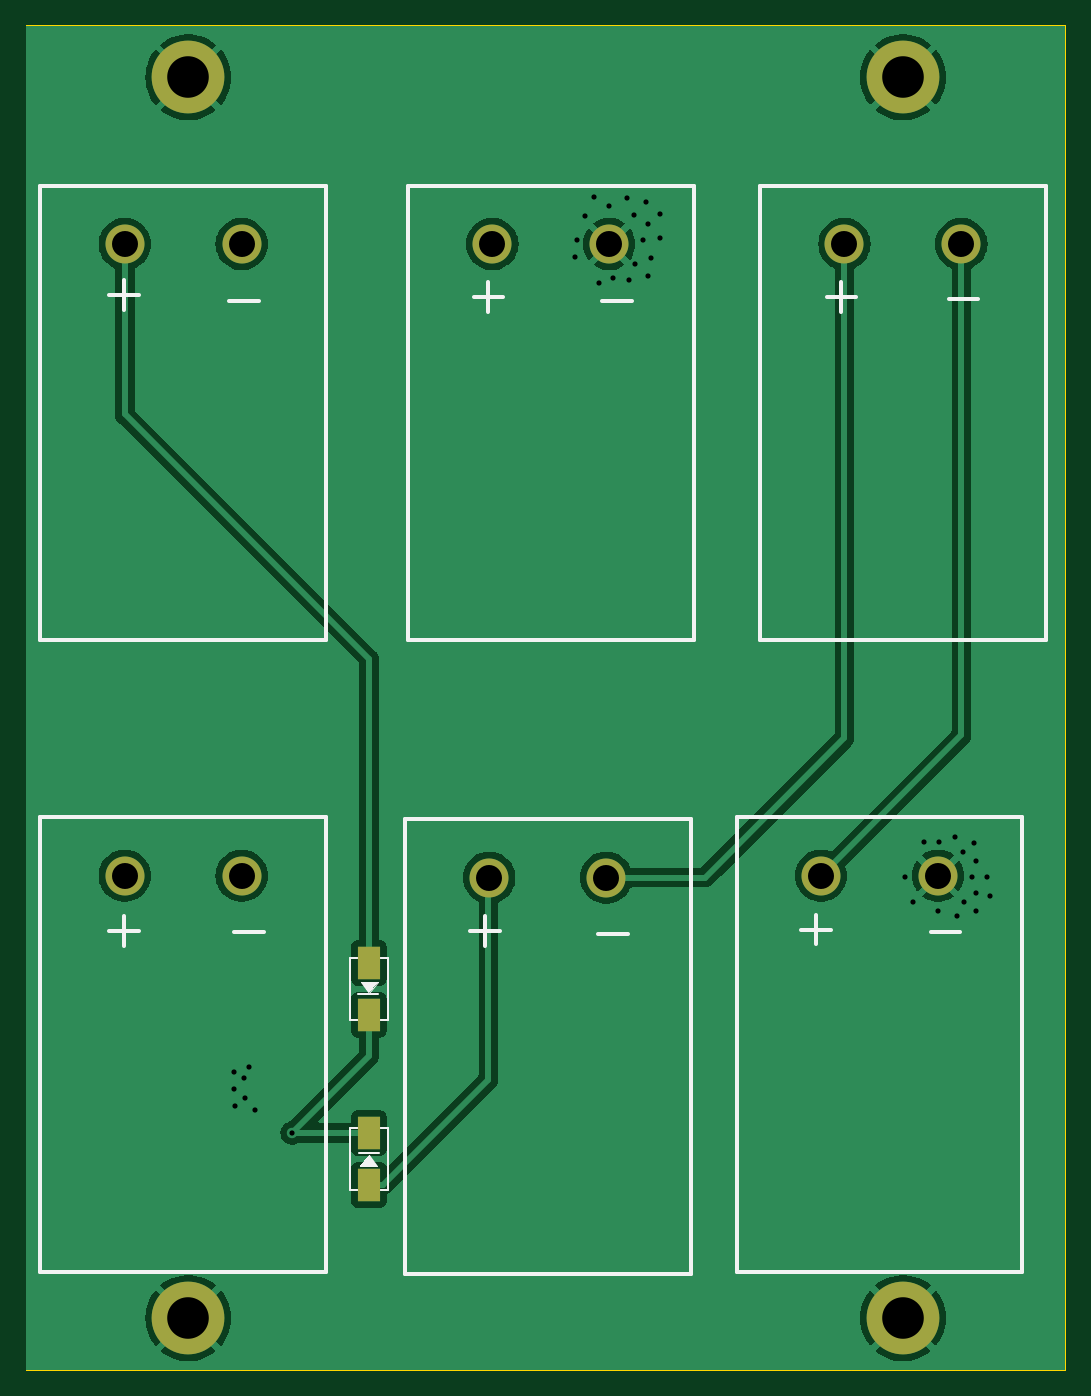
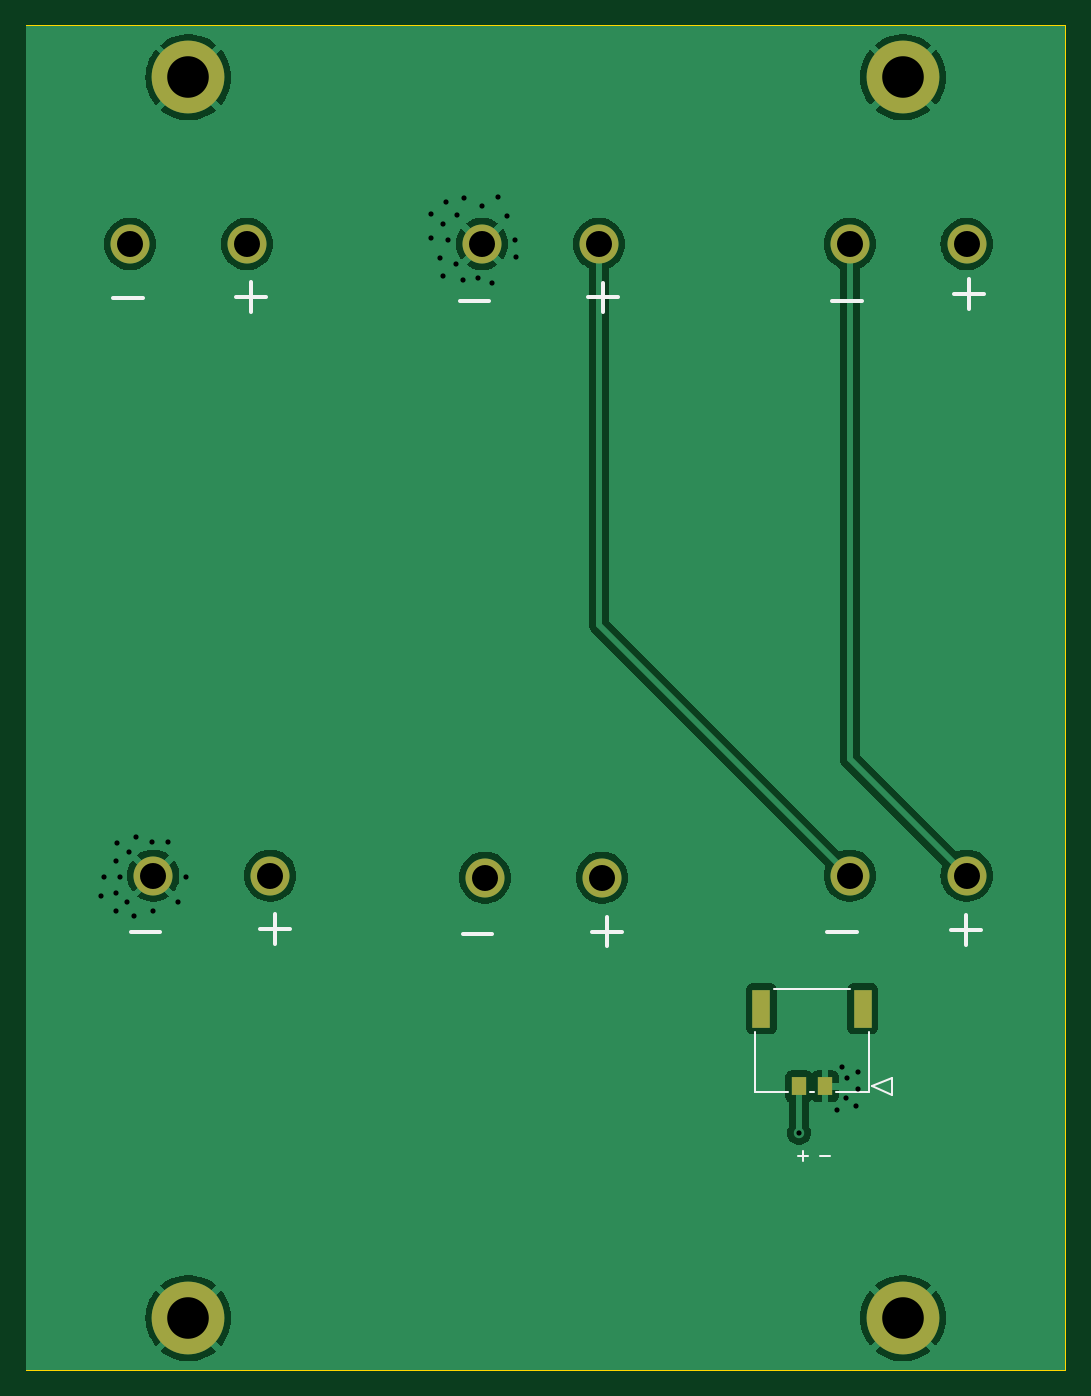
Circuit board: 11 layer files. Board 80.0 x 103.5 mm.
- bottom_copper: solar-cell-pcbs-usbUPDATING-B_Cu.gbl (37206 bytes)
- bottom_mask: solar-cell-pcbs-usbUPDATING-B_Mask.gbs (1158 bytes)
- paste: solar-cell-pcbs-usbUPDATING-B_Paste.gbp (673 bytes)
- bottom_silk: solar-cell-pcbs-usbUPDATING-B_Silkscreen.gbo (2749 bytes)
- outline: solar-cell-pcbs-usbUPDATING-Edge_Cuts.gm1 (1143 bytes)
- top_copper: solar-cell-pcbs-usbUPDATING-F_Cu.gtl (42759 bytes)
- top_mask: solar-cell-pcbs-usbUPDATING-F_Mask.gts (1130 bytes)
- paste: solar-cell-pcbs-usbUPDATING-F_Paste.gtp (640 bytes)
- top_silk: solar-cell-pcbs-usbUPDATING-F_Silkscreen.gto (4257 bytes)
- drill: solar-cell-pcbs-usbUPDATING-NPTH.drl (282 bytes)
- drill: solar-cell-pcbs-usbUPDATING-PTH.drl (1257 bytes)

=== bottom_copper: solar-cell-pcbs-usbUPDATING-B_Cu.gbl (37206 bytes, source omitted) ===
=== bottom_mask: solar-cell-pcbs-usbUPDATING-B_Mask.gbs ===
G04 #@! TF.GenerationSoftware,KiCad,Pcbnew,7.0.1-0*
G04 #@! TF.CreationDate,2023-03-19T01:48:45-04:00*
G04 #@! TF.ProjectId,solar-cell-pcbs-usbUPDATING,736f6c61-722d-4636-956c-6c2d70636273,3*
G04 #@! TF.SameCoordinates,Original*
G04 #@! TF.FileFunction,Soldermask,Bot*
G04 #@! TF.FilePolarity,Negative*
%FSLAX46Y46*%
G04 Gerber Fmt 4.6, Leading zero omitted, Abs format (unit mm)*
G04 Created by KiCad (PCBNEW 7.0.1-0) date 2023-03-19 01:48:45*
%MOMM*%
%LPD*%
G01*
G04 APERTURE LIST*
%ADD10C,5.600000*%
%ADD11C,3.000000*%
%ADD12R,1.100000X1.450000*%
%ADD13R,1.350000X2.899999*%
G04 APERTURE END LIST*
D10*
X84600000Y-42750000D03*
D11*
X107768000Y-104348000D03*
X116768000Y-104348000D03*
X133300000Y-104200000D03*
X142300000Y-104200000D03*
D10*
X139600000Y-138250000D03*
D11*
X79700000Y-104200000D03*
X88700000Y-104200000D03*
X135100000Y-55580000D03*
X144100000Y-55580000D03*
D10*
X84600000Y-138250000D03*
D11*
X79700000Y-55580000D03*
X88700000Y-55580000D03*
D10*
X139600000Y-42750000D03*
D11*
X108000000Y-55580000D03*
X117000000Y-55580000D03*
D12*
X90605000Y-120420000D03*
X92605001Y-120420000D03*
D13*
X87710002Y-114445001D03*
X95499997Y-114445001D03*
M02*

=== paste: solar-cell-pcbs-usbUPDATING-B_Paste.gbp ===
G04 #@! TF.GenerationSoftware,KiCad,Pcbnew,7.0.1-0*
G04 #@! TF.CreationDate,2023-03-19T01:48:45-04:00*
G04 #@! TF.ProjectId,solar-cell-pcbs-usbUPDATING,736f6c61-722d-4636-956c-6c2d70636273,3*
G04 #@! TF.SameCoordinates,Original*
G04 #@! TF.FileFunction,Paste,Bot*
G04 #@! TF.FilePolarity,Positive*
%FSLAX46Y46*%
G04 Gerber Fmt 4.6, Leading zero omitted, Abs format (unit mm)*
G04 Created by KiCad (PCBNEW 7.0.1-0) date 2023-03-19 01:48:45*
%MOMM*%
%LPD*%
G01*
G04 APERTURE LIST*
%ADD10R,1.100000X1.450000*%
%ADD11R,1.350000X2.899999*%
G04 APERTURE END LIST*
D10*
X90605000Y-120420000D03*
X92605001Y-120420000D03*
D11*
X87710002Y-114445001D03*
X95499997Y-114445001D03*
M02*

=== bottom_silk: solar-cell-pcbs-usbUPDATING-B_Silkscreen.gbo ===
G04 #@! TF.GenerationSoftware,KiCad,Pcbnew,7.0.1-0*
G04 #@! TF.CreationDate,2023-03-19T01:48:45-04:00*
G04 #@! TF.ProjectId,solar-cell-pcbs-usbUPDATING,736f6c61-722d-4636-956c-6c2d70636273,3*
G04 #@! TF.SameCoordinates,Original*
G04 #@! TF.FileFunction,Legend,Bot*
G04 #@! TF.FilePolarity,Positive*
%FSLAX46Y46*%
G04 Gerber Fmt 4.6, Leading zero omitted, Abs format (unit mm)*
G04 Created by KiCad (PCBNEW 7.0.1-0) date 2023-03-19 01:48:45*
%MOMM*%
%LPD*%
G01*
G04 APERTURE LIST*
%ADD10C,0.150000*%
%ADD11C,0.300000*%
%ADD12C,0.120000*%
%ADD13C,5.600000*%
%ADD14C,3.000000*%
%ADD15R,1.100000X1.450000*%
%ADD16R,1.350000X2.899999*%
G04 APERTURE END LIST*
D10*
X91000951Y-125801666D02*
X90239047Y-125801666D01*
D11*
X88157142Y-108545000D02*
X90442857Y-108545000D01*
D10*
X92700951Y-125781666D02*
X91939047Y-125781666D01*
X92319999Y-126162619D02*
X92319999Y-125400714D01*
D11*
X116205142Y-108703000D02*
X118490857Y-108703000D01*
X78359142Y-59427000D02*
X80644857Y-59427000D01*
X79501999Y-60569857D02*
X79501999Y-58284142D01*
X145414857Y-59699000D02*
X143129143Y-59699000D01*
X87757142Y-59935000D02*
X90042857Y-59935000D01*
X141757142Y-108545000D02*
X144042857Y-108545000D01*
X107383000Y-107355142D02*
X107383000Y-109640857D01*
X108525857Y-108497999D02*
X106240142Y-108497999D01*
X132925000Y-109452857D02*
X132925000Y-107167143D01*
X134067857Y-108310000D02*
X131782142Y-108310000D01*
X79745000Y-109542857D02*
X79745000Y-107257143D01*
X80887857Y-108400000D02*
X78602142Y-108400000D01*
X134785000Y-60822857D02*
X134785000Y-58537143D01*
X135927857Y-59680000D02*
X133642142Y-59680000D01*
X118722857Y-59935000D02*
X116437143Y-59935000D01*
X107665000Y-60832857D02*
X107665000Y-58547143D01*
X108807857Y-59690000D02*
X106522142Y-59690000D01*
D12*
X86976008Y-120420000D02*
X85452008Y-119785000D01*
X95979991Y-116215040D02*
X95979991Y-120845000D01*
X95979991Y-120845000D02*
X93475041Y-120845000D01*
X87230008Y-120845000D02*
X87230008Y-116215040D01*
X85452008Y-119785000D02*
X85452008Y-121055000D01*
X91734961Y-120845000D02*
X91475040Y-120845000D01*
X85452008Y-121055000D02*
X86976008Y-120420000D01*
X89734960Y-120845000D02*
X87230008Y-120845000D01*
X88689018Y-112895000D02*
X94520981Y-112895000D01*
%LPC*%
D13*
X84600000Y-42750000D03*
D14*
X107768000Y-104348000D03*
X116768000Y-104348000D03*
X133300000Y-104200000D03*
X142300000Y-104200000D03*
D13*
X139600000Y-138250000D03*
D14*
X79700000Y-104200000D03*
X88700000Y-104200000D03*
X135100000Y-55580000D03*
X144100000Y-55580000D03*
D13*
X84600000Y-138250000D03*
D14*
X79700000Y-55580000D03*
X88700000Y-55580000D03*
D13*
X139600000Y-42750000D03*
D14*
X108000000Y-55580000D03*
X117000000Y-55580000D03*
D15*
X90605000Y-120420000D03*
X92605001Y-120420000D03*
D16*
X87710002Y-114445001D03*
X95499997Y-114445001D03*
M02*

=== outline: solar-cell-pcbs-usbUPDATING-Edge_Cuts.gm1 ===
G04 #@! TF.GenerationSoftware,KiCad,Pcbnew,7.0.1-0*
G04 #@! TF.CreationDate,2023-03-19T01:48:46-04:00*
G04 #@! TF.ProjectId,solar-cell-pcbs-usbUPDATING,736f6c61-722d-4636-956c-6c2d70636273,3*
G04 #@! TF.SameCoordinates,Original*
G04 #@! TF.FileFunction,Profile,NP*
%FSLAX46Y46*%
G04 Gerber Fmt 4.6, Leading zero omitted, Abs format (unit mm)*
G04 Created by KiCad (PCBNEW 7.0.1-0) date 2023-03-19 01:48:46*
%MOMM*%
%LPD*%
G01*
G04 APERTURE LIST*
G04 #@! TA.AperFunction,Profile*
%ADD10C,0.100000*%
G04 #@! TD*
G04 APERTURE END LIST*
D10*
X143600000Y-38750000D02*
X152100000Y-38750000D01*
X80600000Y-142250000D02*
X88600000Y-142250000D01*
X135600000Y-142250000D02*
X88600000Y-142250000D01*
X80650000Y-38750000D02*
X88650000Y-38750000D01*
X135600000Y-38750000D02*
X143600000Y-38750000D01*
X152100000Y-38750000D02*
X152100000Y-142250000D01*
X80600000Y-142250000D02*
X72100000Y-142250000D01*
X143600000Y-142250000D02*
X152100000Y-142250000D01*
X135600000Y-142250000D02*
X143600000Y-142250000D01*
X88650000Y-38750000D02*
X135600000Y-38750000D01*
X80650000Y-38750000D02*
X72100000Y-38750000D01*
X72100000Y-142250000D02*
X72100000Y-38750000D01*
M02*

=== top_copper: solar-cell-pcbs-usbUPDATING-F_Cu.gtl (42759 bytes, source omitted) ===
=== top_mask: solar-cell-pcbs-usbUPDATING-F_Mask.gts ===
G04 #@! TF.GenerationSoftware,KiCad,Pcbnew,7.0.1-0*
G04 #@! TF.CreationDate,2023-03-19T01:48:45-04:00*
G04 #@! TF.ProjectId,solar-cell-pcbs-usbUPDATING,736f6c61-722d-4636-956c-6c2d70636273,3*
G04 #@! TF.SameCoordinates,Original*
G04 #@! TF.FileFunction,Soldermask,Top*
G04 #@! TF.FilePolarity,Negative*
%FSLAX46Y46*%
G04 Gerber Fmt 4.6, Leading zero omitted, Abs format (unit mm)*
G04 Created by KiCad (PCBNEW 7.0.1-0) date 2023-03-19 01:48:45*
%MOMM*%
%LPD*%
G01*
G04 APERTURE LIST*
%ADD10C,5.600000*%
%ADD11C,3.000000*%
%ADD12R,1.700000X2.500000*%
G04 APERTURE END LIST*
D10*
X84600000Y-42750000D03*
D11*
X107768000Y-104348000D03*
X116768000Y-104348000D03*
X133300000Y-104200000D03*
X142300000Y-104200000D03*
D12*
X98500000Y-114900000D03*
X98500000Y-110900000D03*
D10*
X139600000Y-138250000D03*
D11*
X79700000Y-104200000D03*
X88700000Y-104200000D03*
X135100000Y-55580000D03*
X144100000Y-55580000D03*
D12*
X98500000Y-124000000D03*
X98500000Y-128000000D03*
D10*
X84600000Y-138250000D03*
D11*
X79700000Y-55580000D03*
X88700000Y-55580000D03*
D10*
X139600000Y-42750000D03*
D11*
X108000000Y-55580000D03*
X117000000Y-55580000D03*
M02*

=== paste: solar-cell-pcbs-usbUPDATING-F_Paste.gtp ===
G04 #@! TF.GenerationSoftware,KiCad,Pcbnew,7.0.1-0*
G04 #@! TF.CreationDate,2023-03-19T01:48:45-04:00*
G04 #@! TF.ProjectId,solar-cell-pcbs-usbUPDATING,736f6c61-722d-4636-956c-6c2d70636273,3*
G04 #@! TF.SameCoordinates,Original*
G04 #@! TF.FileFunction,Paste,Top*
G04 #@! TF.FilePolarity,Positive*
%FSLAX46Y46*%
G04 Gerber Fmt 4.6, Leading zero omitted, Abs format (unit mm)*
G04 Created by KiCad (PCBNEW 7.0.1-0) date 2023-03-19 01:48:45*
%MOMM*%
%LPD*%
G01*
G04 APERTURE LIST*
%ADD10R,1.700000X2.500000*%
G04 APERTURE END LIST*
D10*
X98500000Y-114900000D03*
X98500000Y-110900000D03*
X98500000Y-124000000D03*
X98500000Y-128000000D03*
M02*

=== top_silk: solar-cell-pcbs-usbUPDATING-F_Silkscreen.gto ===
G04 #@! TF.GenerationSoftware,KiCad,Pcbnew,7.0.1-0*
G04 #@! TF.CreationDate,2023-03-19T01:48:45-04:00*
G04 #@! TF.ProjectId,solar-cell-pcbs-usbUPDATING,736f6c61-722d-4636-956c-6c2d70636273,3*
G04 #@! TF.SameCoordinates,Original*
G04 #@! TF.FileFunction,Legend,Top*
G04 #@! TF.FilePolarity,Positive*
%FSLAX46Y46*%
G04 Gerber Fmt 4.6, Leading zero omitted, Abs format (unit mm)*
G04 Created by KiCad (PCBNEW 7.0.1-0) date 2023-03-19 01:48:45*
%MOMM*%
%LPD*%
G01*
G04 APERTURE LIST*
%ADD10C,0.300000*%
%ADD11C,0.120000*%
%ADD12C,0.100000*%
%ADD13C,5.600000*%
%ADD14C,3.000000*%
%ADD15R,1.700000X2.500000*%
G04 APERTURE END LIST*
D10*
X133731142Y-59681000D02*
X136016857Y-59681000D01*
X134873999Y-60823857D02*
X134873999Y-58538142D01*
X131757142Y-108345000D02*
X134042857Y-108345000D01*
X132899999Y-109487857D02*
X132899999Y-107202142D01*
X106553142Y-59681000D02*
X108838857Y-59681000D01*
X107695999Y-60823857D02*
X107695999Y-58538142D01*
X143129142Y-59799000D02*
X145414857Y-59799000D01*
X78517142Y-108435000D02*
X80802857Y-108435000D01*
X79659999Y-109577857D02*
X79659999Y-107292142D01*
X116459142Y-59935000D02*
X118744857Y-59935000D01*
X106299142Y-108449000D02*
X108584857Y-108449000D01*
X107441999Y-109591857D02*
X107441999Y-107306142D01*
X116125142Y-108673000D02*
X118410857Y-108673000D01*
X141737142Y-108555000D02*
X144022857Y-108555000D01*
X88137142Y-108555000D02*
X90422857Y-108555000D01*
X79645000Y-60622857D02*
X79645000Y-58337143D01*
X80787857Y-59480000D02*
X78502142Y-59480000D01*
X90042857Y-59935000D02*
X87757143Y-59935000D01*
X123268000Y-99848000D02*
X123268000Y-134848000D01*
X123268000Y-134848000D02*
X101268000Y-134848000D01*
X101268000Y-134848000D02*
X101268000Y-99848000D01*
X101268000Y-99848000D02*
X123268000Y-99848000D01*
X126800000Y-99700000D02*
X148800000Y-99700000D01*
X148800000Y-134700000D02*
X126800000Y-134700000D01*
X148800000Y-99700000D02*
X148800000Y-134700000D01*
X126800000Y-134700000D02*
X126800000Y-99700000D01*
D11*
X97050000Y-115275000D02*
X97050000Y-110525000D01*
X99950000Y-115275000D02*
X99950000Y-110525000D01*
X99950000Y-115275000D02*
X97050000Y-115275000D01*
X99950000Y-110525000D02*
X97050000Y-110525000D01*
X97687200Y-113331800D02*
X99236600Y-113331800D01*
D12*
X98474600Y-113204800D02*
X97865000Y-112392000D01*
X99211200Y-112392000D01*
X98474600Y-113204800D01*
G36*
X98474600Y-113204800D02*
G01*
X97865000Y-112392000D01*
X99211200Y-112392000D01*
X98474600Y-113204800D01*
G37*
D10*
X73200000Y-134700000D02*
X73200000Y-99700000D01*
X73200000Y-99700000D02*
X95200000Y-99700000D01*
X95200000Y-134700000D02*
X73200000Y-134700000D01*
X95200000Y-99700000D02*
X95200000Y-134700000D01*
X150600000Y-86080000D02*
X128600000Y-86080000D01*
X150600000Y-51080000D02*
X150600000Y-86080000D01*
X128600000Y-51080000D02*
X150600000Y-51080000D01*
X128600000Y-86080000D02*
X128600000Y-51080000D01*
D11*
X99312800Y-125568200D02*
X97763400Y-125568200D01*
X97050000Y-123625000D02*
X97050000Y-128375000D01*
X99950000Y-123625000D02*
X99950000Y-128375000D01*
X97050000Y-123625000D02*
X99950000Y-123625000D01*
X97050000Y-128375000D02*
X99950000Y-128375000D01*
D12*
X99135000Y-126508000D02*
X97788800Y-126508000D01*
X98525400Y-125695200D01*
X99135000Y-126508000D01*
G36*
X99135000Y-126508000D02*
G01*
X97788800Y-126508000D01*
X98525400Y-125695200D01*
X99135000Y-126508000D01*
G37*
D10*
X95200000Y-51080000D02*
X95200000Y-86080000D01*
X73200000Y-86080000D02*
X73200000Y-51080000D01*
X95200000Y-86080000D02*
X73200000Y-86080000D01*
X73200000Y-51080000D02*
X95200000Y-51080000D01*
X101500000Y-86080000D02*
X101500000Y-51080000D01*
X101500000Y-51080000D02*
X123500000Y-51080000D01*
X123500000Y-51080000D02*
X123500000Y-86080000D01*
X123500000Y-86080000D02*
X101500000Y-86080000D01*
%LPC*%
D13*
X84600000Y-42750000D03*
D14*
X107768000Y-104348000D03*
X116768000Y-104348000D03*
X133300000Y-104200000D03*
X142300000Y-104200000D03*
D15*
X98500000Y-114900000D03*
X98500000Y-110900000D03*
D13*
X139600000Y-138250000D03*
D14*
X79700000Y-104200000D03*
X88700000Y-104200000D03*
X135100000Y-55580000D03*
X144100000Y-55580000D03*
D15*
X98500000Y-124000000D03*
X98500000Y-128000000D03*
D13*
X84600000Y-138250000D03*
D14*
X79700000Y-55580000D03*
X88700000Y-55580000D03*
D13*
X139600000Y-42750000D03*
D14*
X108000000Y-55580000D03*
X117000000Y-55580000D03*
M02*

=== drill: solar-cell-pcbs-usbUPDATING-NPTH.drl ===
M48
; DRILL file {KiCad 7.0.1-0} date 2023 March 19, Sunday 01:48:48
; FORMAT={-:-/ absolute / metric / decimal}
; #@! TF.CreationDate,2023-03-19T01:48:48-04:00
; #@! TF.GenerationSoftware,Kicad,Pcbnew,7.0.1-0
; #@! TF.FileFunction,NonPlated,1,2,NPTH
FMAT,2
METRIC
%
G90
G05
T0
M30

=== drill: solar-cell-pcbs-usbUPDATING-PTH.drl ===
M48
; DRILL file {KiCad 7.0.1-0} date 2023 March 19, Sunday 01:48:48
; FORMAT={-:-/ absolute / metric / decimal}
; #@! TF.CreationDate,2023-03-19T01:48:48-04:00
; #@! TF.GenerationSoftware,Kicad,Pcbnew,7.0.1-0
; #@! TF.FileFunction,Plated,1,2,PTH
FMAT,2
METRIC
; #@! TA.AperFunction,Plated,PTH,ViaDrill
T1C0.400
; #@! TA.AperFunction,Plated,PTH,ComponentDrill
T2C2.000
; #@! TA.AperFunction,Plated,PTH,ComponentDrill
T3C3.200
%
G90
G05
T1
X88.1Y-119.3
X88.1Y-120.6
X88.2Y-121.9
X88.9Y-119.8
X89.0Y-121.3
X89.3Y-118.9
X89.7Y-122.2
X92.6Y-124.0
X114.4Y-56.6
X114.5Y-55.24
X115.1Y-53.44
X115.8Y-51.94
X116.2Y-58.6
X117.0Y-52.64
X117.3Y-58.2
X118.4Y-52.04
X118.5Y-58.34
X118.9Y-53.34
X119.0Y-57.14
X119.6Y-55.24
X119.8Y-52.34
X120.0Y-54.04
X120.0Y-58.04
X120.2Y-56.64
X120.9Y-53.24
X120.9Y-55.14
X139.8Y-104.3
X140.4Y-106.2
X141.2Y-101.6
X142.3Y-106.9
X142.4Y-101.6
X143.6Y-101.2
X143.8Y-107.3
X144.2Y-102.4
X144.3Y-106.2
X144.9Y-104.3
X145.1Y-101.7
X145.2Y-103.1
X145.2Y-105.5
X145.2Y-106.9
X146.1Y-104.3
X146.3Y-105.8
T2
X79.7Y-55.58
X79.7Y-104.2
X88.7Y-55.58
X88.7Y-104.2
X107.768Y-104.348
X108.0Y-55.58
X116.768Y-104.348
X117.0Y-55.58
X133.3Y-104.2
X135.1Y-55.58
X142.3Y-104.2
X144.1Y-55.58
T3
X84.6Y-42.75
X84.6Y-138.25
X139.6Y-42.75
X139.6Y-138.25
T0
M30

